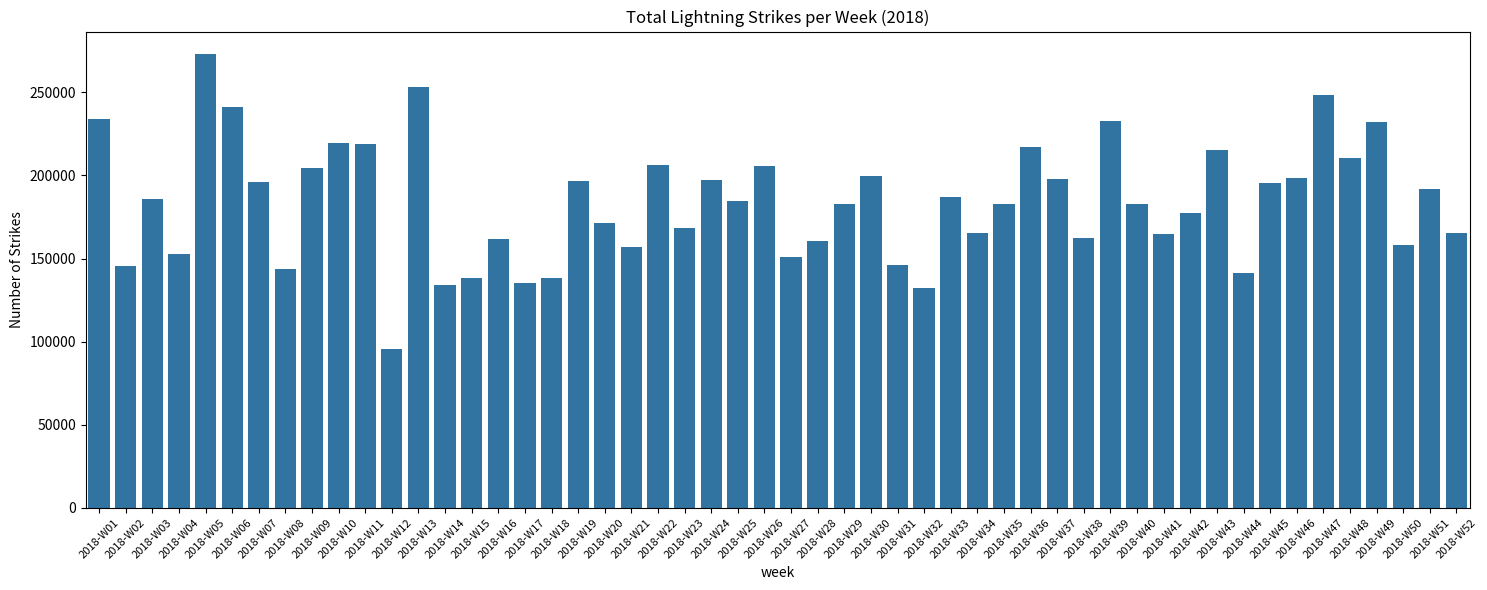
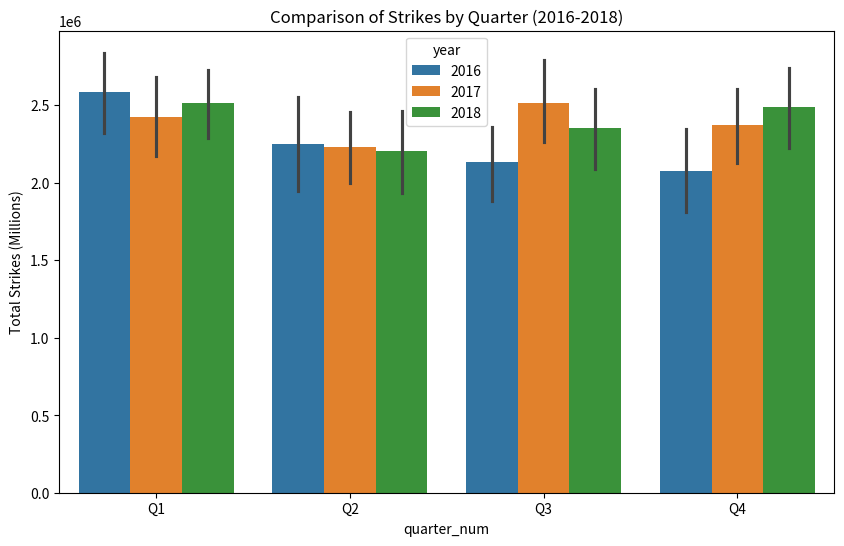

These figures' Python source, in order:

import pandas as pd
import matplotlib.pyplot as plt
import seaborn as sns
import numpy as np

# 1. Create Sample Data (Simulating Lightning Strike Data)
data = {
    'date': pd.date_range(start='2016-01-01', end='2018-12-31', freq='D'),
    'number_of_strikes': np.random.randint(1000, 50000, size=1096)
}
df = pd.DataFrame(data)

# 2. Datetime Transformation (CRITICAL STEP)
df['date'] = pd.to_datetime(df['date'])

# 3. Feature Engineering (Extracting Time Units)
df['week'] = df['date'].dt.strftime('%Y-W%V')
df['month'] = df['date'].dt.strftime('%Y-%m')
df['quarter'] = df['date'].dt.to_period('Q').astype(str) # Converting to string for plotting
df['year'] = df['date'].dt.strftime('%Y')

# 4. Weekly Analysis for 2018
df_2018 = df[df['year'] == '2018'].groupby('week')['number_of_strikes'].sum().reset_index()

# 5. Visualization - Weekly Strikes in 2018
plt.savefig('weekly_strikes_2018.png') # Grafiği dosya olarak kaydeder
plt.show()
plt.figure(figsize=(15, 6))
sns.barplot(data=df_2018, x='week', y='number_of_strikes')
plt.xticks(rotation=45, fontsize=8)
plt.title('Total Lightning Strikes per Week (2018)')
plt.ylabel('Number of Strikes')
plt.tight_layout()
plt.show()

# 6. Grouped Bar Chart (Year-over-Year Comparison)
# Formatting Quarter for easier grouping
df['quarter_num'] = df['quarter'].str[-2:] # Extracts Q1, Q2 etc.

plt.figure(figsize=(10, 6))
sns.barplot(data=df, x='quarter_num', y='number_of_strikes', hue='year', estimator=sum)
plt.title('Comparison of Strikes by Quarter (2016-2018)')
plt.ylabel('Total Strikes (Millions)')
plt.show()

print("Analysis and Visualizations completed successfully!")
